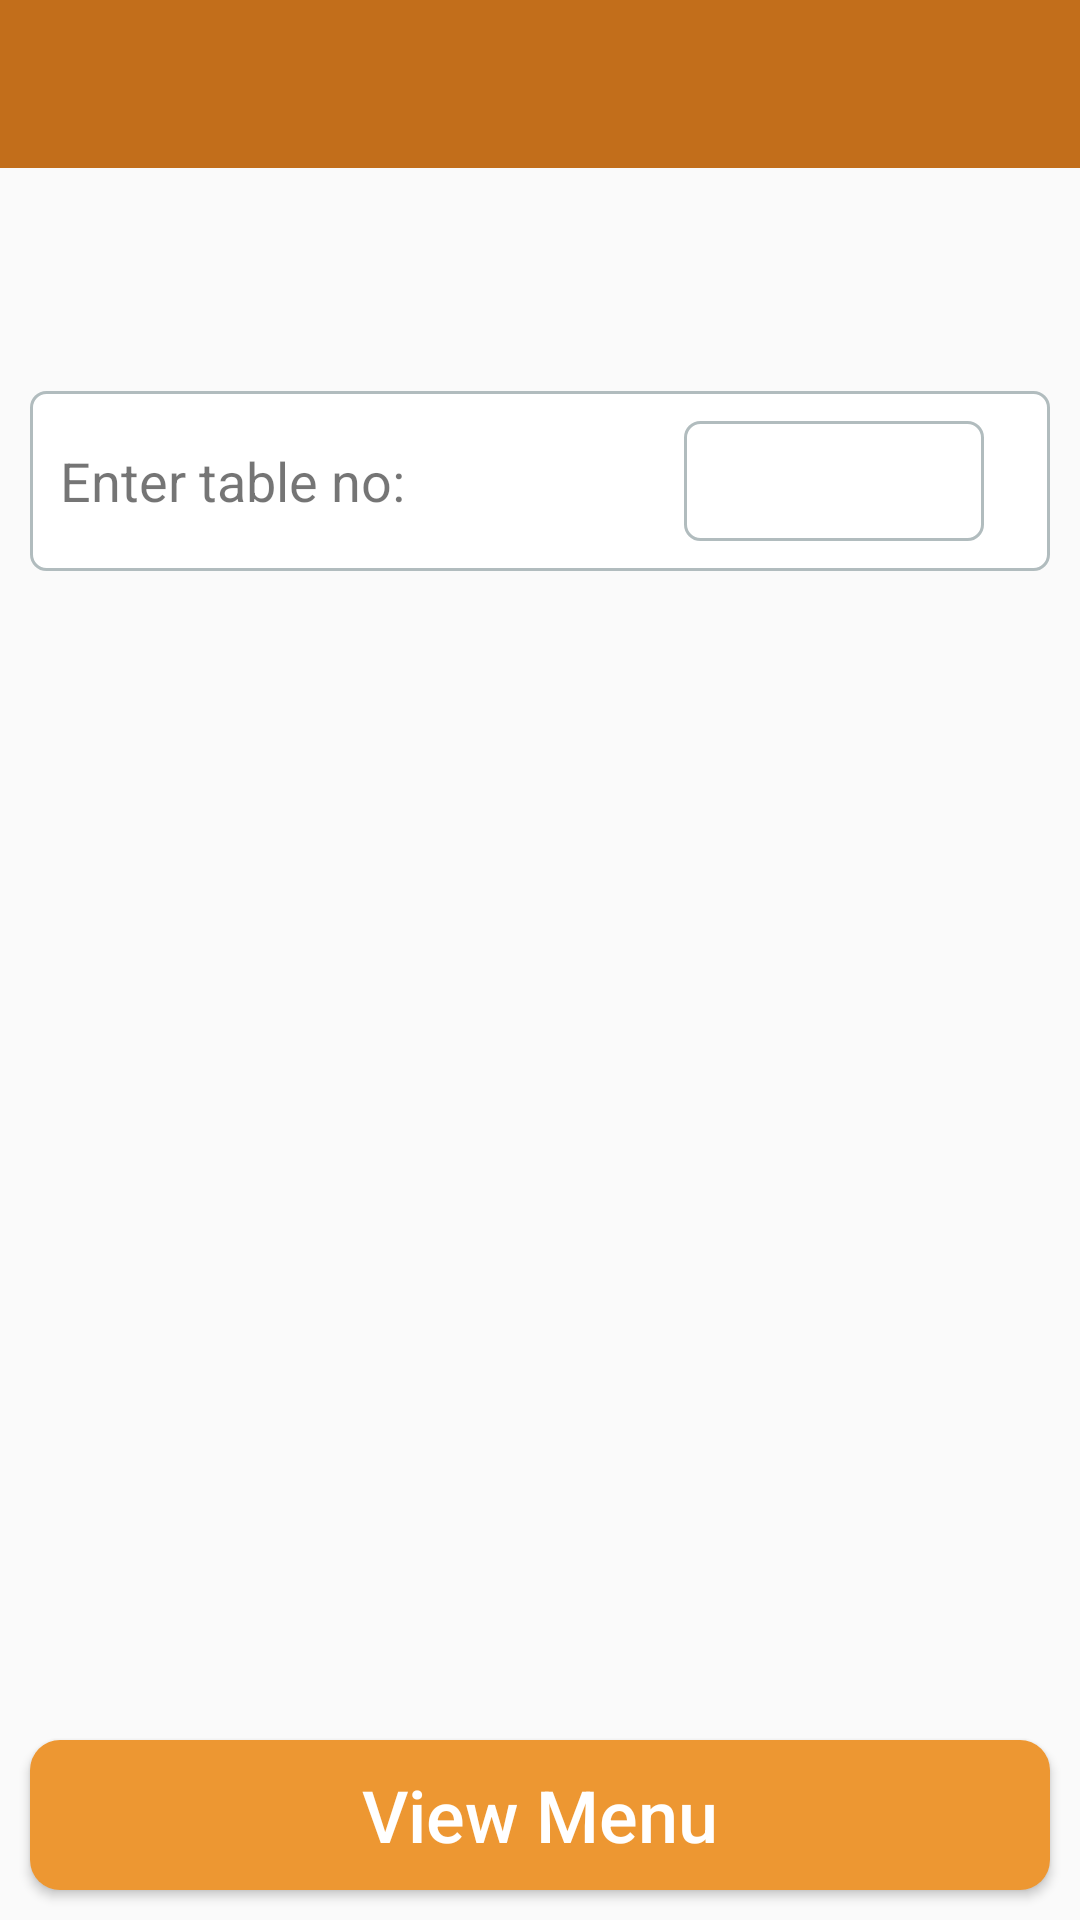

Layout XML and referenced resources for this Android screen:
<!-- AndroidManifest.xml: application theme AppTheme -->
<!-- res/layout/book_a_table.xml -->
<?xml version="1.0" encoding="utf-8"?>
<RelativeLayout xmlns:android="http://schemas.android.com/apk/res/android"
    xmlns:app="http://schemas.android.com/apk/res-auto"
    android:orientation="vertical"
    android:layout_width="match_parent"
    android:layout_height="match_parent"

    >
    <android.support.design.widget.AppBarLayout
        android:id="@+id/appbAR"
        android:layout_width="match_parent"
        android:layout_height="wrap_content"
        android:theme="@style/AppTheme.AppBarOverlay">

        <android.support.v7.widget.Toolbar
            android:id="@+id/toolbar"
            android:layout_width="match_parent"
            android:layout_gravity="center_horizontal"
            android:layout_height="?attr/actionBarSize"
            android:background="?attr/colorPrimary"
            app:popupTheme="@style/AppTheme.PopupOverlay" />

    </android.support.design.widget.AppBarLayout>
    <TextView
        android:layout_width="match_parent"
        android:layout_height="wrap_content"
        android:padding="10dp"
        android:textStyle="bold"
        android:textSize="18sp"
        android:id="@+id/tv_selected_table_no"
        android:layout_margin="10dp"
        android:layout_below="@+id/appbAR"/>
    <RelativeLayout
        android:layout_width="match_parent"
        android:layout_height="wrap_content"
        android:padding="10dp"
        android:id="@+id/book_table_lay"
        android:layout_margin="10dp"
        android:layout_below="@+id/tv_selected_table_no"
        android:background="@drawable/payment_background">

        <TextView
            android:id="@+id/textView4"
            android:layout_width="match_parent"
            android:layout_height="40dp"
            android:layout_alignParentLeft="true"
            android:layout_alignParentStart="true"
            android:text="@string/enter_table_no"
           android:gravity="left|center_vertical"
            android:layout_alignParentTop="true"
            android:textSize="18sp"
            android:layout_toLeftOf="@+id/et_table_no"
            android:layout_toStartOf="@+id/et_table_no" />


        <Spinner
            android:id="@+id/et_table_no"
            android:layout_width="100dp"
            android:layout_height="40dp"
            android:layout_alignParentEnd="true"
            android:layout_alignParentRight="true"
            android:layout_alignParentTop="true"
            android:layout_marginEnd="12dp"
            android:layout_marginRight="12dp"
            android:inputType="number"
            android:maxLength="5"
            android:textCursorDrawable="@drawable/custom_edit_text_cursor"
            android:textColor="@color/fontColor"
            android:background="@drawable/payment_background"
            android:gravity="center"
            >
            <requestFocus/>
        </Spinner>


    </RelativeLayout>
    <TextView
        android:id="@+id/move_table_title"
        android:layout_width="wrap_content"
        android:layout_height="wrap_content"
        android:text="@string/move_a_table"
        android:textColor="@color/fontColor"
        android:textSize="18sp"

        android:padding="5dp"
        android:layout_marginTop="10dp"
        android:visibility="gone"
        android:layout_below="@+id/appbAR"
        android:layout_marginBottom="5dp"
        android:textStyle="bold" />

    <LinearLayout
        android:id="@+id/move_table_lay"
        android:layout_width="match_parent"
        android:layout_height="54dp"
        android:layout_below="@+id/move_table_title"
        android:layout_marginLeft="0dp"
        android:layout_marginRight="0dp"
        android:visibility="gone"
        android:layout_margin="5dp"
        android:background="@drawable/payment_background"
        android:baselineAligned="false"
        android:weightSum="1"

        app:layout_constraintBottom_toBottomOf="parent"
        app:layout_constraintHorizontal_bias="1.0"
        app:layout_constraintLeft_toLeftOf="parent"
        app:layout_constraintRight_toRightOf="parent"
        app:layout_constraintTop_toBottomOf="@+id/move_table_title"
        app:layout_constraintVertical_bias="0.0">

        <TextView
            android:id="@+id/tv_from"
            android:layout_width="0dp"
            android:layout_height="40dp"
            android:layout_gravity="center"
            android:layout_weight="0.22"
            android:gravity="center"
            android:textSize="18sp"
            android:text="@string/from"
            android:textAlignment="center"
            android:textColor="@color/fontColor" />

        <TextView
            android:id="@+id/tv_table_no_form"
            android:layout_width="0dp"
            android:layout_height="40dp"
            android:layout_gravity="center"
            android:layout_weight="0.25"
            android:background="@drawable/payment_background"
            android:gravity="center"
            android:text="99"
            android:textSize="18sp"
            android:textAlignment="center"
            android:textColor="@color/fontColor" />

        <TextView
            android:id="@+id/tv_to"
            android:layout_width="0dp"
            android:layout_height="40dp"
            android:layout_gravity="center"
            android:layout_weight="0.25"
            android:gravity="center"
            android:textSize="18sp"
            android:text="@string/to"
            android:textColor="@color/fontColor" />

        <Spinner
            android:id="@+id/tv_table_no_to"
            android:layout_width="0dp"
            android:layout_height="40dp"
            android:layout_gravity="center"
            android:inputType="number"
            android:maxLength="3"
            android:textCursorDrawable="@drawable/custom_edit_text_cursor"
            android:layout_weight="0.26"
            android:layout_marginRight="5dp"
            android:background="@drawable/payment_background"
            android:gravity="center"
            android:textSize="18sp"
            android:textAlignment="center"
            android:textColor="@color/fontColor" >
            <requestFocus /></Spinner>

    </LinearLayout>

    <Button
        android:id="@+id/bt_subit"
        android:layout_width="match_parent"
        android:layout_height="50dp"
        android:textAllCaps="false"
        android:layout_alignParentBottom="true"
        android:layout_alignParentLeft="true"
        android:layout_alignParentStart="true"
        android:background="@drawable/button_rounded_corner"
        android:text="@string/View_Menu"
        android:textSize="24sp"
        android:layout_marginLeft="10dp"
        android:layout_marginRight="10dp"
        android:layout_marginBottom="10dp"
        android:textColor="@android:color/white" />
</RelativeLayout>
<!-- resources referenced by this layout -->
<resources>
  <color name="fontColor">#767676</color>
  <!-- drawable button_rounded_corner (drawable) -->
  <?xml version="1.0" encoding="utf-8"?>
  <shape xmlns:android="http://schemas.android.com/apk/res/android">
      <solid android:color="@color/payment_btn_color"/>
      <corners android:radius="10dp"/>
  </shape>
  <!-- drawable payment_background (drawable) -->
  <?xml version="1.0" encoding="UTF-8"?>
  <shape xmlns:android="http://schemas.android.com/apk/res/android">
      <solid android:color="#FFFFFF"/>
      <stroke android:width="1dip" android:color="#B1BCBE" />
  
      <corners android:radius="5dip"/>
  
  </shape>
  <string name="View_Menu">View Menu</string>
  <string name="enter_table_no">Enter table no:</string>
  <string name="from">From</string>
  <string name="move_a_table">Move a Table</string>
  <string name="to">To</string>
  <style name="AppTheme.AppBarOverlay" parent="ThemeOverlay.AppCompat.Dark.ActionBar" />
  <style name="AppTheme.PopupOverlay" parent="ThemeOverlay.AppCompat.Light" />
  <style name="AppTheme" parent="Theme.AppCompat.Light.DarkActionBar">
          
          <item name="colorPrimary">@color/colorPrimary</item>
          <item name="colorPrimaryDark">@color/colorPrimary</item>
          <item name="colorAccent">@color/colorAccent</item>
      </style>
  <color name="payment_btn_color">#ed9732</color>
  <color name="colorPrimary">#C26E1B</color>
  <color name="colorAccent">#FF4081</color>
</resources>
